Run: headless pygame with SDL's dummy video driver; simulated clock (each Clock.tick advances the game by its frame time, no real sleeping); random seed 0; keys injected as events and as key.get_pressed() state; no mouse input.
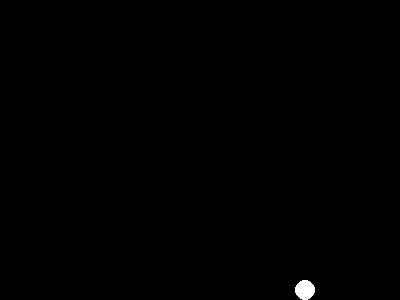
Frame 1 of 4 · flips 1–60 · no input
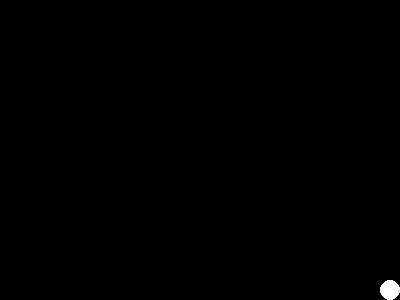
Frame 2 of 4 · flips 61–180 · tapped SPACE, RETURN · held RIGHT (→), D
Frame 3 of 4 · flips 181–300 · held DOWN (↓), S · screen unchanged from frame 2, image omitted
Frame 4 of 4 · flips 301–420 · held LEFT (←), A, UP (↑), W · screen unchanged from frame 3, image omitted

The pygame program that drew these frames:

#!/usr/bin/env python
# coding: utf-8

import pygame
from pygame.locals import *
import sys

def main():
    # ゲームの初期化
    pygame.init()
    clock = pygame.time.Clock()

    # 画面の作成
    screen = pygame.display.set_mode((400, 300))
    pygame.display.set_caption('First Game')

    # キャラクターなどのオブジェクトの準備
    circle = pygame.Surface((20, 20))
    pygame.draw.circle(circle, (255, 255, 255), (10, 10), 10)    
    circle_rect = circle.get_rect()

    dx, dy = 5, 5

    while True:
        # 画面を #000000 で埋める
        screen.fill((0, 0, 0))

        screen.blit(circle, circle_rect)
        circle_rect.move_ip(dx, dy)
        circle_rect.clamp_ip(screen.get_rect())

        # 画面を更新
        pygame.display.update() 

        # イベント処理
        for event in pygame.event.get():
            # 閉じるボタンが押されたら終了
            if event.type == QUIT:
                # pygameの終了
                pygame.quit()
                sys.exit()

        clock.tick(30)

if __name__ == "__main__":
    main()
